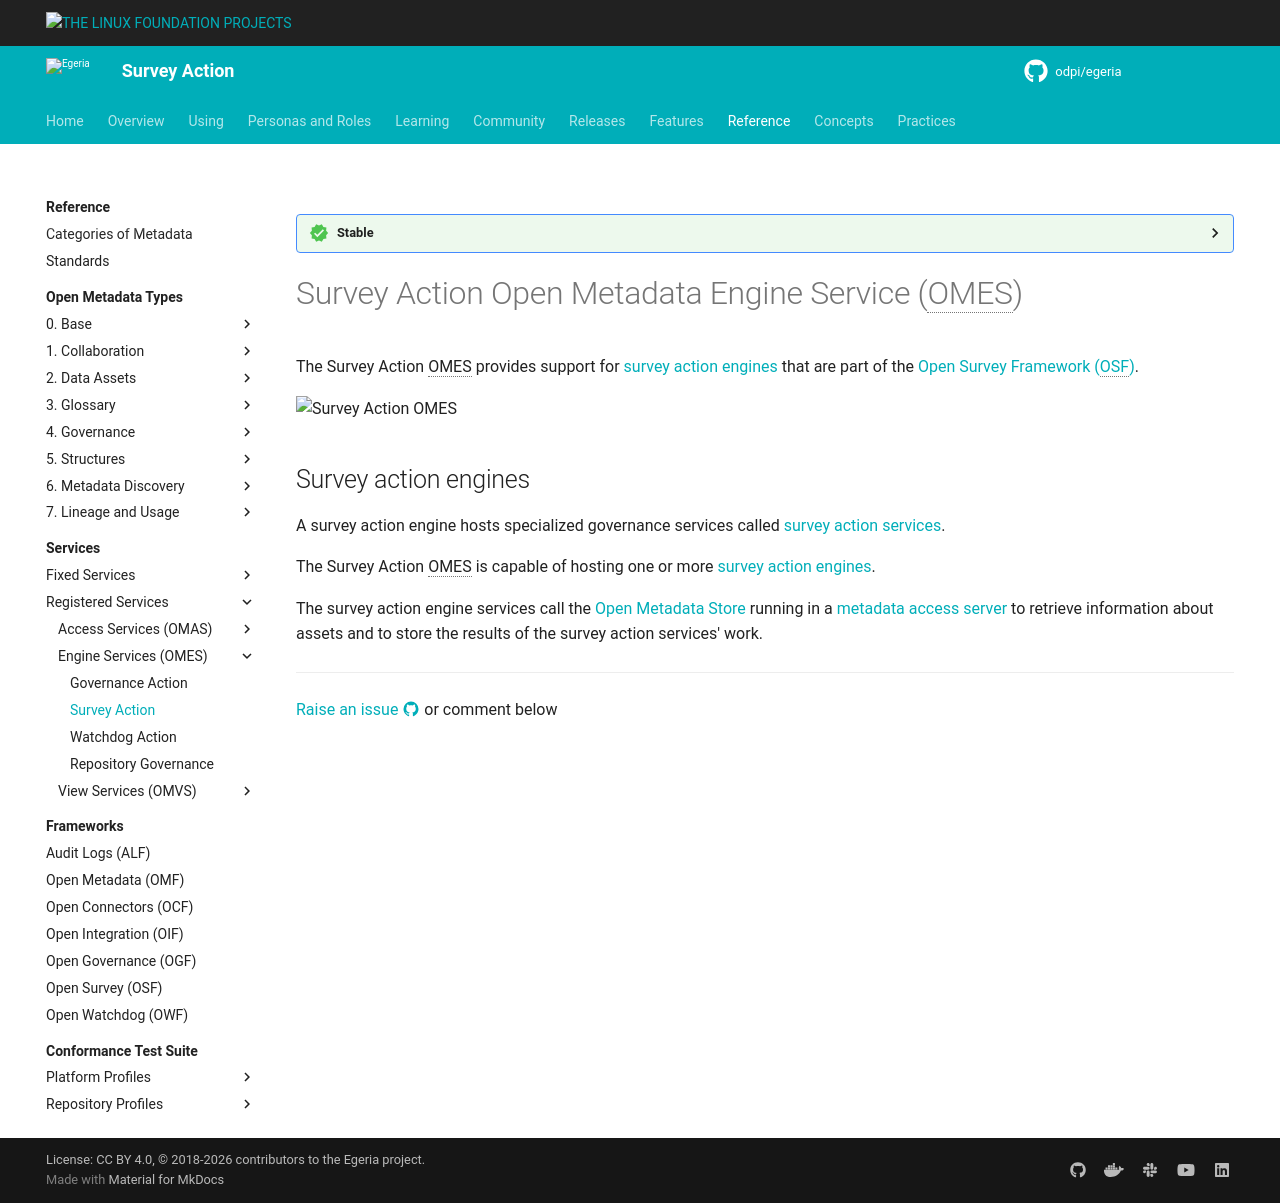

repository: odpi/egeria-docs · page: services/omes/survey-action/overview/index.html · generator: mkdocs

---
hide:
- toc
---

<!-- SPDX-License-Identifier: CC-BY-4.0 -->
<!-- Copyright Contributors to the Egeria project. -->

--8<-- "snippets/content-status/stable.md"

# Survey Action Open Metadata Engine Service (OMES)

The Survey Action OMES provides support for [survey action engines](/concepts/survey-action-engine) that are part of the [Open Survey Framework (OSF)](/frameworks/osf/overview).

![Survey Action OMES](/services/omes/engine-services-survey-action-server-side.svg)

## Survey action engines

A survey action engine hosts specialized governance services called [survey action services](/concepts/survey-action-service).

The Survey Action OMES is capable of hosting one or more [survey action engines](/concepts/survey-action-engine).

The survey action engine services call the [Open Metadata Store](/services/open-metadata-store) running in a [metadata access server](/concepts/metadata-access-server) to retrieve information about assets and to store the results of the survey action services' work.

--8<-- "snippets/abbr.md"
